Run: headless pygame with SDL's dummy video driver; simulated clock (each Clock.tick advances the game by its frame time, no real sleeping); random seed 0; keys injected as events and as key.get_pressed() state; no mouse input.
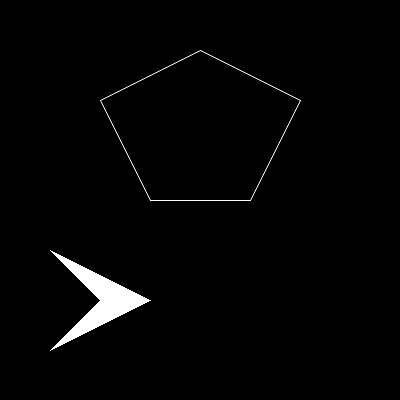
Frame 1 of 4 · flips 1–60 · no input
Frame 2 of 4 · flips 61–180 · tapped SPACE, RETURN · held RIGHT (→), D · screen unchanged from frame 1, image omitted
Frame 3 of 4 · flips 181–300 · held DOWN (↓), S · screen unchanged from frame 2, image omitted
Frame 4 of 4 · flips 301–420 · held LEFT (←), A, UP (↑), W · screen unchanged from frame 3, image omitted

The pygame program that drew these frames:

import pygame
import sys

# Inicializa o Pygame
pygame.init()

# Configura a tela
tela = pygame.display.set_mode((400, 400))
pygame.display.set_caption("Desenho de Polígono")

# Define as cores
preto = (0, 0, 0)
branco = (255, 255, 255)

# Loop principal do jogo
rodando = True
while rodando:
    for evento in pygame.event.get():
        if evento.type == pygame.QUIT:
            rodando = False
    
    # Preenche o fundo com preto
    tela.fill(preto)

    # Define os pontos (vértices) do polígono
    pontos = [(100, 100), (200, 50), (300, 100), (250, 200), (150, 200)]

    # Desenha um polígono branco nos pontos definidos (sem preenchimento)
    pygame.draw.aalines(tela, branco, True, pontos)

    # Define os pontos (vértices) do polígono
    pontos = [(50, 250), (150, 300), (50, 350), (100, 300)]
    
    # Desenha e preenche um polígono
    pygame.draw.polygon(tela, branco, pontos)

    # Atualiza a tela
    pygame.display.flip()

# Encerra o Pygame
pygame.quit()
sys.exit()
